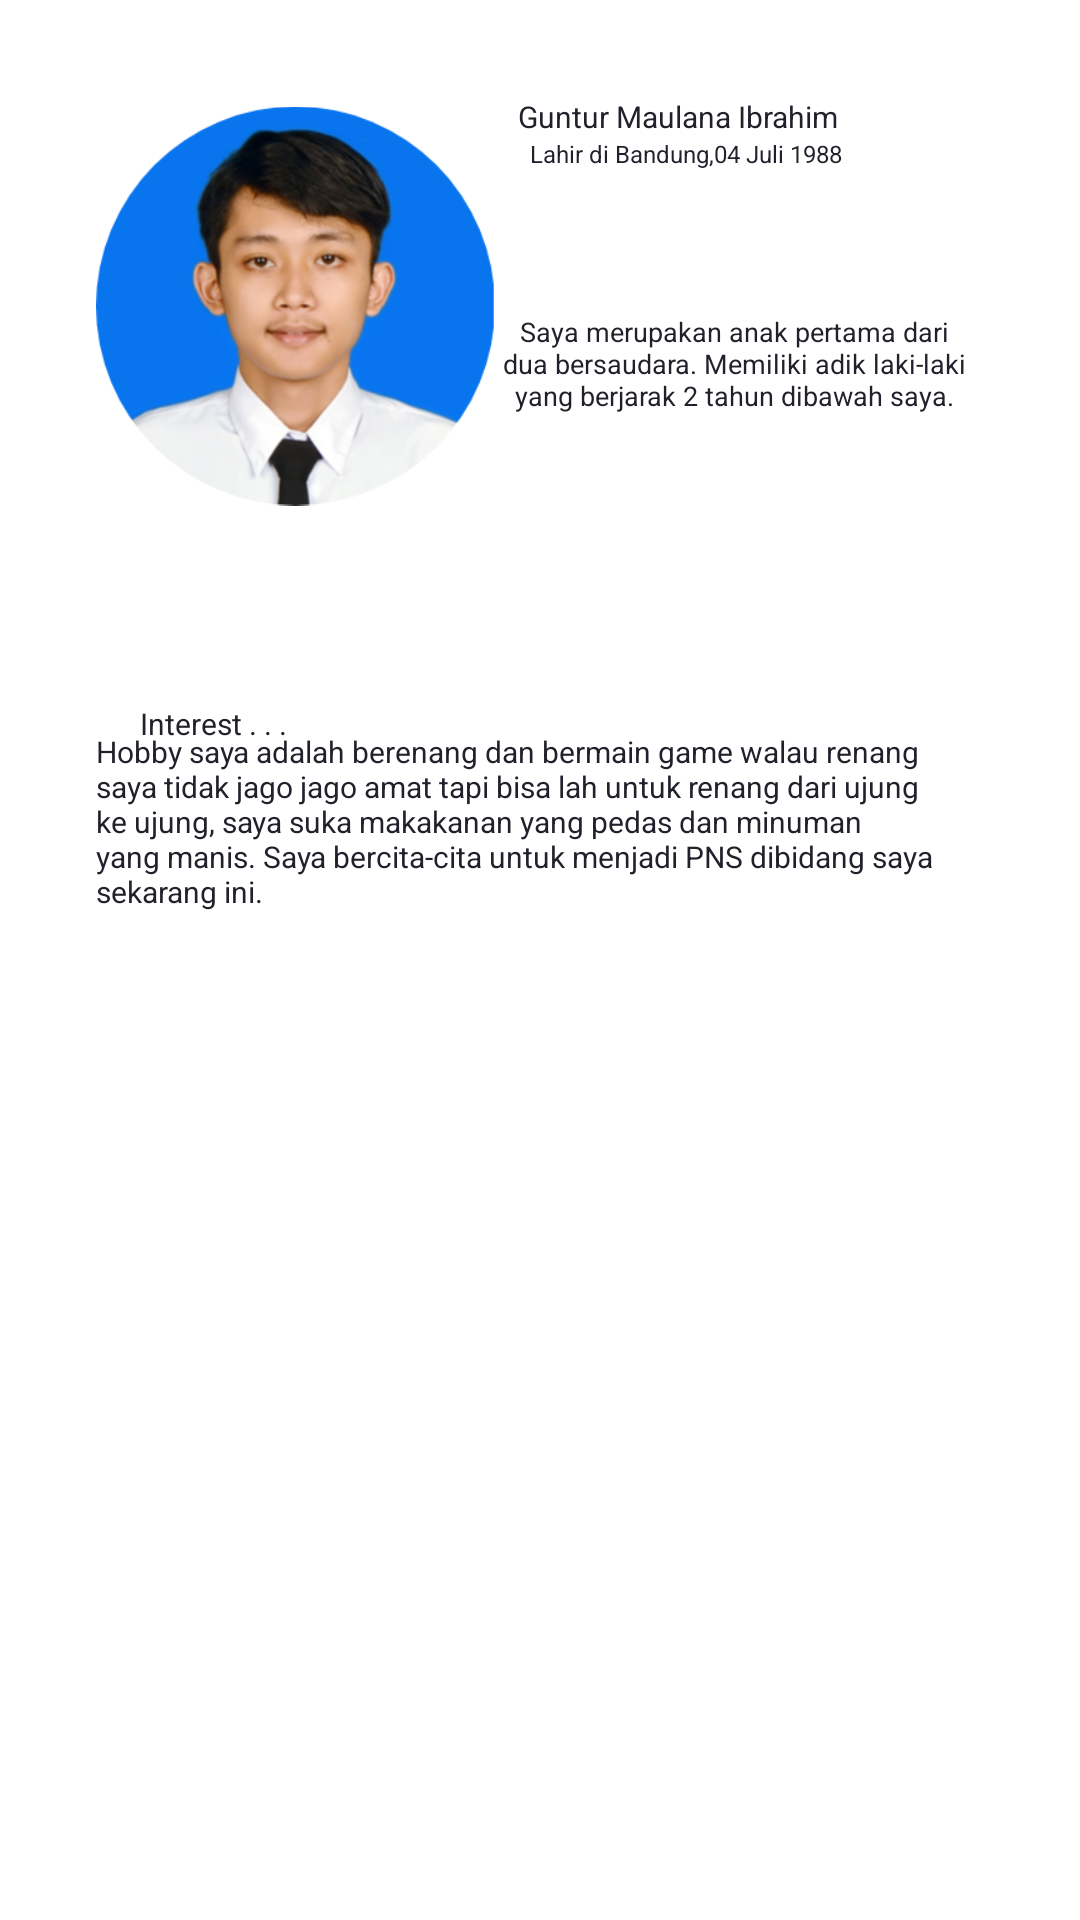

Layout XML and referenced resources for this Android screen:
<!-- AndroidManifest.xml: application theme Theme.MySelfApps_UTS -->
<!-- res/layout/home.xml -->
<?xml version="1.0" encoding="utf-8"?>
<RelativeLayout xmlns:android="http://schemas.android.com/apk/res/android"
    xmlns:app="http://schemas.android.com/apk/res-auto"
    xmlns:tools="http://schemas.android.com/tools"
    android:layout_width="match_parent"
    android:layout_height="match_parent"
    android:orientation="vertical"
    android:padding="@dimen/dimen32"
    >

    <LinearLayout
        android:layout_width="357dp"
        android:layout_height="616dp"
        android:orientation="vertical">

        <androidx.constraintlayout.widget.ConstraintLayout
            android:layout_width="match_parent"
            android:layout_height="match_parent">

            <TextView
                android:id="@+id/id_hobi"
                android:layout_width="wrap_content"
                android:layout_height="270dp"
                android:layout_weight="1"
                android:text="@string/fhome_hobi"
                android:textColor="@color/texUtama"
                android:textSize="@dimen/dimen10"
                app:fontFamily="@font/merienda_one"
                app:layout_constraintBottom_toBottomOf="parent"
                app:layout_constraintEnd_toEndOf="parent"
                app:layout_constraintHorizontal_bias="0.271"
                app:layout_constraintStart_toStartOf="parent"
                app:layout_constraintTop_toTopOf="parent"
                app:layout_constraintVertical_bias="0.692" />

            <TextView
                android:id="@+id/id_ketertarikan"
                android:layout_width="wrap_content"
                android:layout_height="wrap_content"
                android:layout_weight="1"
                android:text="@string/fhome_ketertarikan"
                android:textColor="@color/texUtama"
                android:textSize="@dimen/dimen10"
                app:fontFamily="@font/merienda_one"
                app:layout_constraintBottom_toBottomOf="parent"
                app:layout_constraintEnd_toEndOf="parent"
                app:layout_constraintHorizontal_bias="0.059"
                app:layout_constraintStart_toStartOf="parent"
                app:layout_constraintTop_toTopOf="parent"
                app:layout_constraintVertical_bias="0.36" />

            <TextView
                android:id="@+id/id_nama"
                android:layout_width="wrap_content"
                android:layout_height="wrap_content"
                android:layout_weight="1"
                android:text="@string/fhome_nama"
                android:textColor="@color/texUtama"
                android:textSize="@dimen/dimen10"
                app:fontFamily="@font/merienda_one"
                app:layout_constraintBottom_toBottomOf="parent"
                app:layout_constraintEnd_toEndOf="parent"
                app:layout_constraintHorizontal_bias="0.138"
                app:layout_constraintStart_toEndOf="@+id/id_profileGuntur"
                app:layout_constraintTop_toTopOf="parent"
                app:layout_constraintVertical_bias="0.0" />

            <ImageView
                android:id="@+id/id_profileGuntur"
                android:layout_width="133dp"
                android:layout_height="140dp"
                app:layout_constraintBottom_toBottomOf="parent"
                app:layout_constraintEnd_toEndOf="parent"
                app:layout_constraintHorizontal_bias="0.0"
                app:layout_constraintStart_toStartOf="parent"
                app:layout_constraintTop_toTopOf="parent"
                app:layout_constraintVertical_bias="0.0"
                app:srcCompat="@drawable/profile_guntur" />

            <TextView
                android:id="@+id/id_lahir"
                android:layout_width="wrap_content"
                android:layout_height="wrap_content"
                android:text="@string/fhome_lahir"
                android:textColor="@color/texUtama"
                android:textSize="@dimen/dimen8"
                app:fontFamily="@font/merienda_one"
                app:layout_constraintBottom_toBottomOf="parent"
                app:layout_constraintEnd_toEndOf="parent"
                app:layout_constraintHorizontal_bias="0.197"
                app:layout_constraintStart_toEndOf="@+id/id_profileGuntur"
                app:layout_constraintTop_toBottomOf="@+id/id_nama"
                app:layout_constraintVertical_bias="0.0" />

            <TextView
                android:id="@+id/id_desk"
                android:layout_width="156dp"
                android:layout_height="129dp"
                android:gravity="center|center_horizontal|center_vertical"
                android:text="@string/fhome_desk"
                android:textColor="@color/texUtama"
                android:textSize="@dimen/dimen9"
                app:fontFamily="@font/merienda_one"
                app:layout_constraintBottom_toBottomOf="parent"
                app:layout_constraintEnd_toEndOf="parent"
                app:layout_constraintHorizontal_bias="0.258"
                app:layout_constraintStart_toEndOf="@+id/id_profileGuntur"
                app:layout_constraintTop_toBottomOf="@+id/id_lahir"
                app:layout_constraintVertical_bias="0.0" />

        </androidx.constraintlayout.widget.ConstraintLayout>

    </LinearLayout>

</RelativeLayout>
<!-- resources referenced by this layout -->
<resources>
  <color name="texUtama">#20212B</color>
  <dimen name="dimen10">10dp</dimen>
  <dimen name="dimen32">32dp</dimen>
  <dimen name="dimen8">8dp</dimen>
  <dimen name="dimen9">9dp</dimen>
  <!-- drawable profile_guntur: png bitmap (drawable-v24, 100478 bytes) -->
  <string name="fhome_desk">Saya merupakan anak pertama dari dua bersaudara.
          Memiliki adik laki-laki yang berjarak 2 tahun dibawah saya.
      </string>
  <string name="fhome_hobi"> Hobby saya adalah berenang dan bermain game walau renang saya tidak jago jago amat tapi bisa lah
          untuk renang dari ujung ke ujung, saya suka makakanan yang pedas dan minuman yang manis.
          Saya bercita-cita untuk menjadi PNS dibidang saya sekarang ini.
      </string>
  <string name="fhome_ketertarikan">Interest . . .</string>
  <string name="fhome_lahir">Lahir di Bandung,04 Juli 1988</string>
  <string name="fhome_nama">Guntur Maulana Ibrahim</string>
  <style name="Theme.MySelfApps_UTS" parent="Theme.MaterialComponents.DayNight.DarkActionBar">
          
          <item name="colorPrimary">@color/purple_500</item>
          <item name="colorPrimaryVariant">@color/purple_700</item>
          <item name="colorOnPrimary">@color/white</item>
          
          <item name="colorSecondary">@color/teal_200</item>
          <item name="colorSecondaryVariant">@color/teal_700</item>
          <item name="colorOnSecondary">@color/black</item>
          
          <item name="android:statusBarColor" tools:targetApi="l">?attr/colorPrimaryVariant</item>
          
      </style>
  <color name="purple_500">#FF6200EE</color>
  <color name="purple_700">#FF3700B3</color>
  <color name="white">#FFFFFFFF</color>
  <color name="teal_200">#FF03DAC5</color>
  <color name="teal_700">#FF018786</color>
  <color name="black">#FF000000</color>
</resources>
